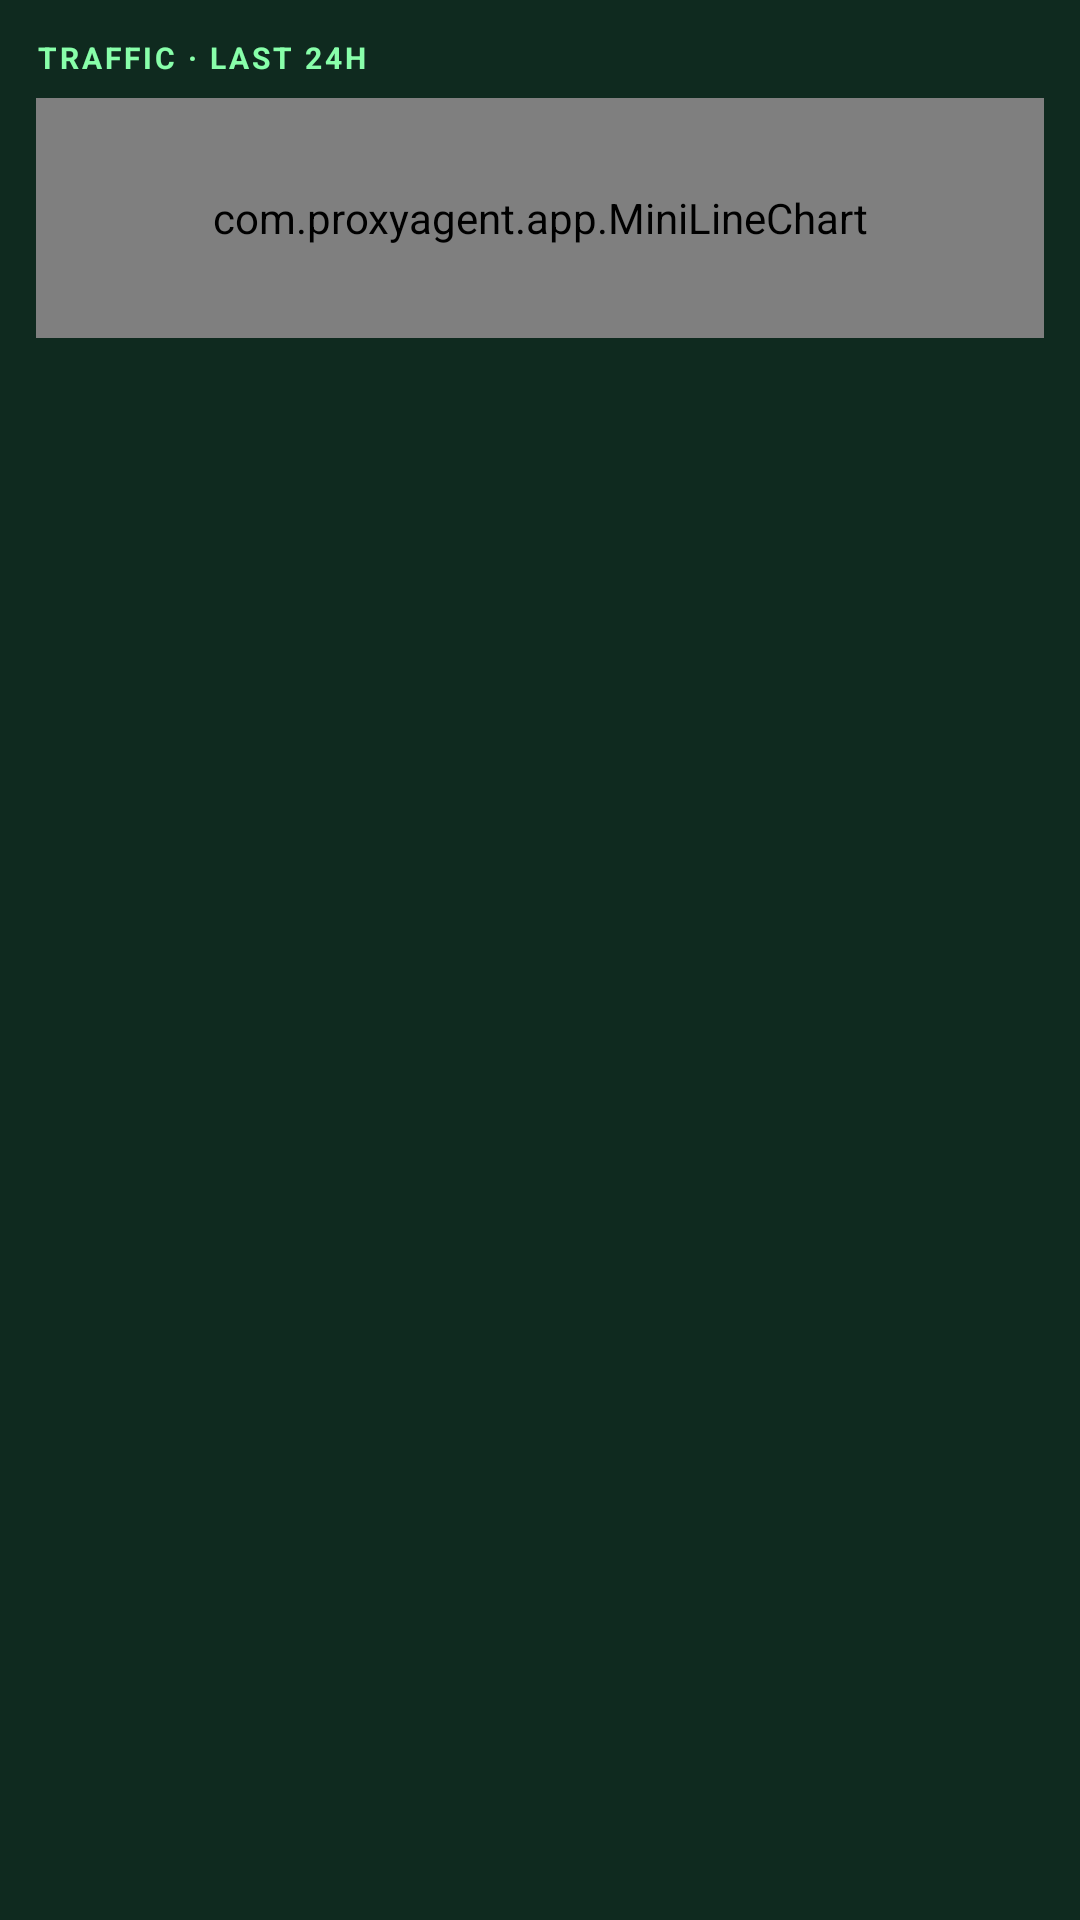

The Android layout XML behind this screen, and the referenced resources:
<!-- AndroidManifest.xml: application theme Theme.AndroidProxyApp -->
<!-- res/layout/panel_chart.xml -->
<?xml version="1.0" encoding="utf-8"?>
<LinearLayout xmlns:android="http://schemas.android.com/apk/res/android"
    android:layout_width="match_parent"
    android:layout_height="match_parent"
    android:orientation="vertical"
    android:background="#0f2a1f"
    android:padding="12dp">

    <LinearLayout
        android:layout_width="match_parent"
        android:layout_height="wrap_content"
        android:orientation="horizontal"
        android:gravity="center_vertical">
        <TextView
            android:id="@+id/tvChartTitle"
            android:layout_width="0dp"
            android:layout_weight="1"
            android:layout_height="wrap_content"
            android:text="TRAFFIC · LAST 24H"
            android:textColor="#88ffaa"
            android:textSize="10sp"
            android:textStyle="bold"
            android:letterSpacing="0.1" />
        <TextView
            android:id="@+id/tvChartTotal"
            android:layout_width="wrap_content"
            android:layout_height="wrap_content"
            android:text=""
            android:textColor="#00ff41"
            android:textSize="11sp"
            android:fontFamily="monospace"
            android:textStyle="bold" />
    </LinearLayout>

    <com.proxyagent.app.MiniLineChart
        android:id="@+id/chart"
        android:layout_width="match_parent"
        android:layout_height="80dp"
        android:layout_marginTop="6dp" />

</LinearLayout>
<!-- resources referenced by this layout -->
<resources>
  <style name="Theme.AndroidProxyApp" parent="Theme.MaterialComponents.DayNight.NoActionBar">
          <item name="colorPrimary">#e94560</item>
          <item name="colorPrimaryVariant">#c81d4e</item>
          <item name="colorOnPrimary">#ffffff</item>
          <item name="colorSecondary">#0f3460</item>
          <item name="colorSecondaryVariant">#16213e</item>
          <item name="colorOnSecondary">#ffffff</item>
          <item name="android:statusBarColor">#0f0f23</item>
          <item name="android:navigationBarColor">#0f0f23</item>
      </style>
</resources>
